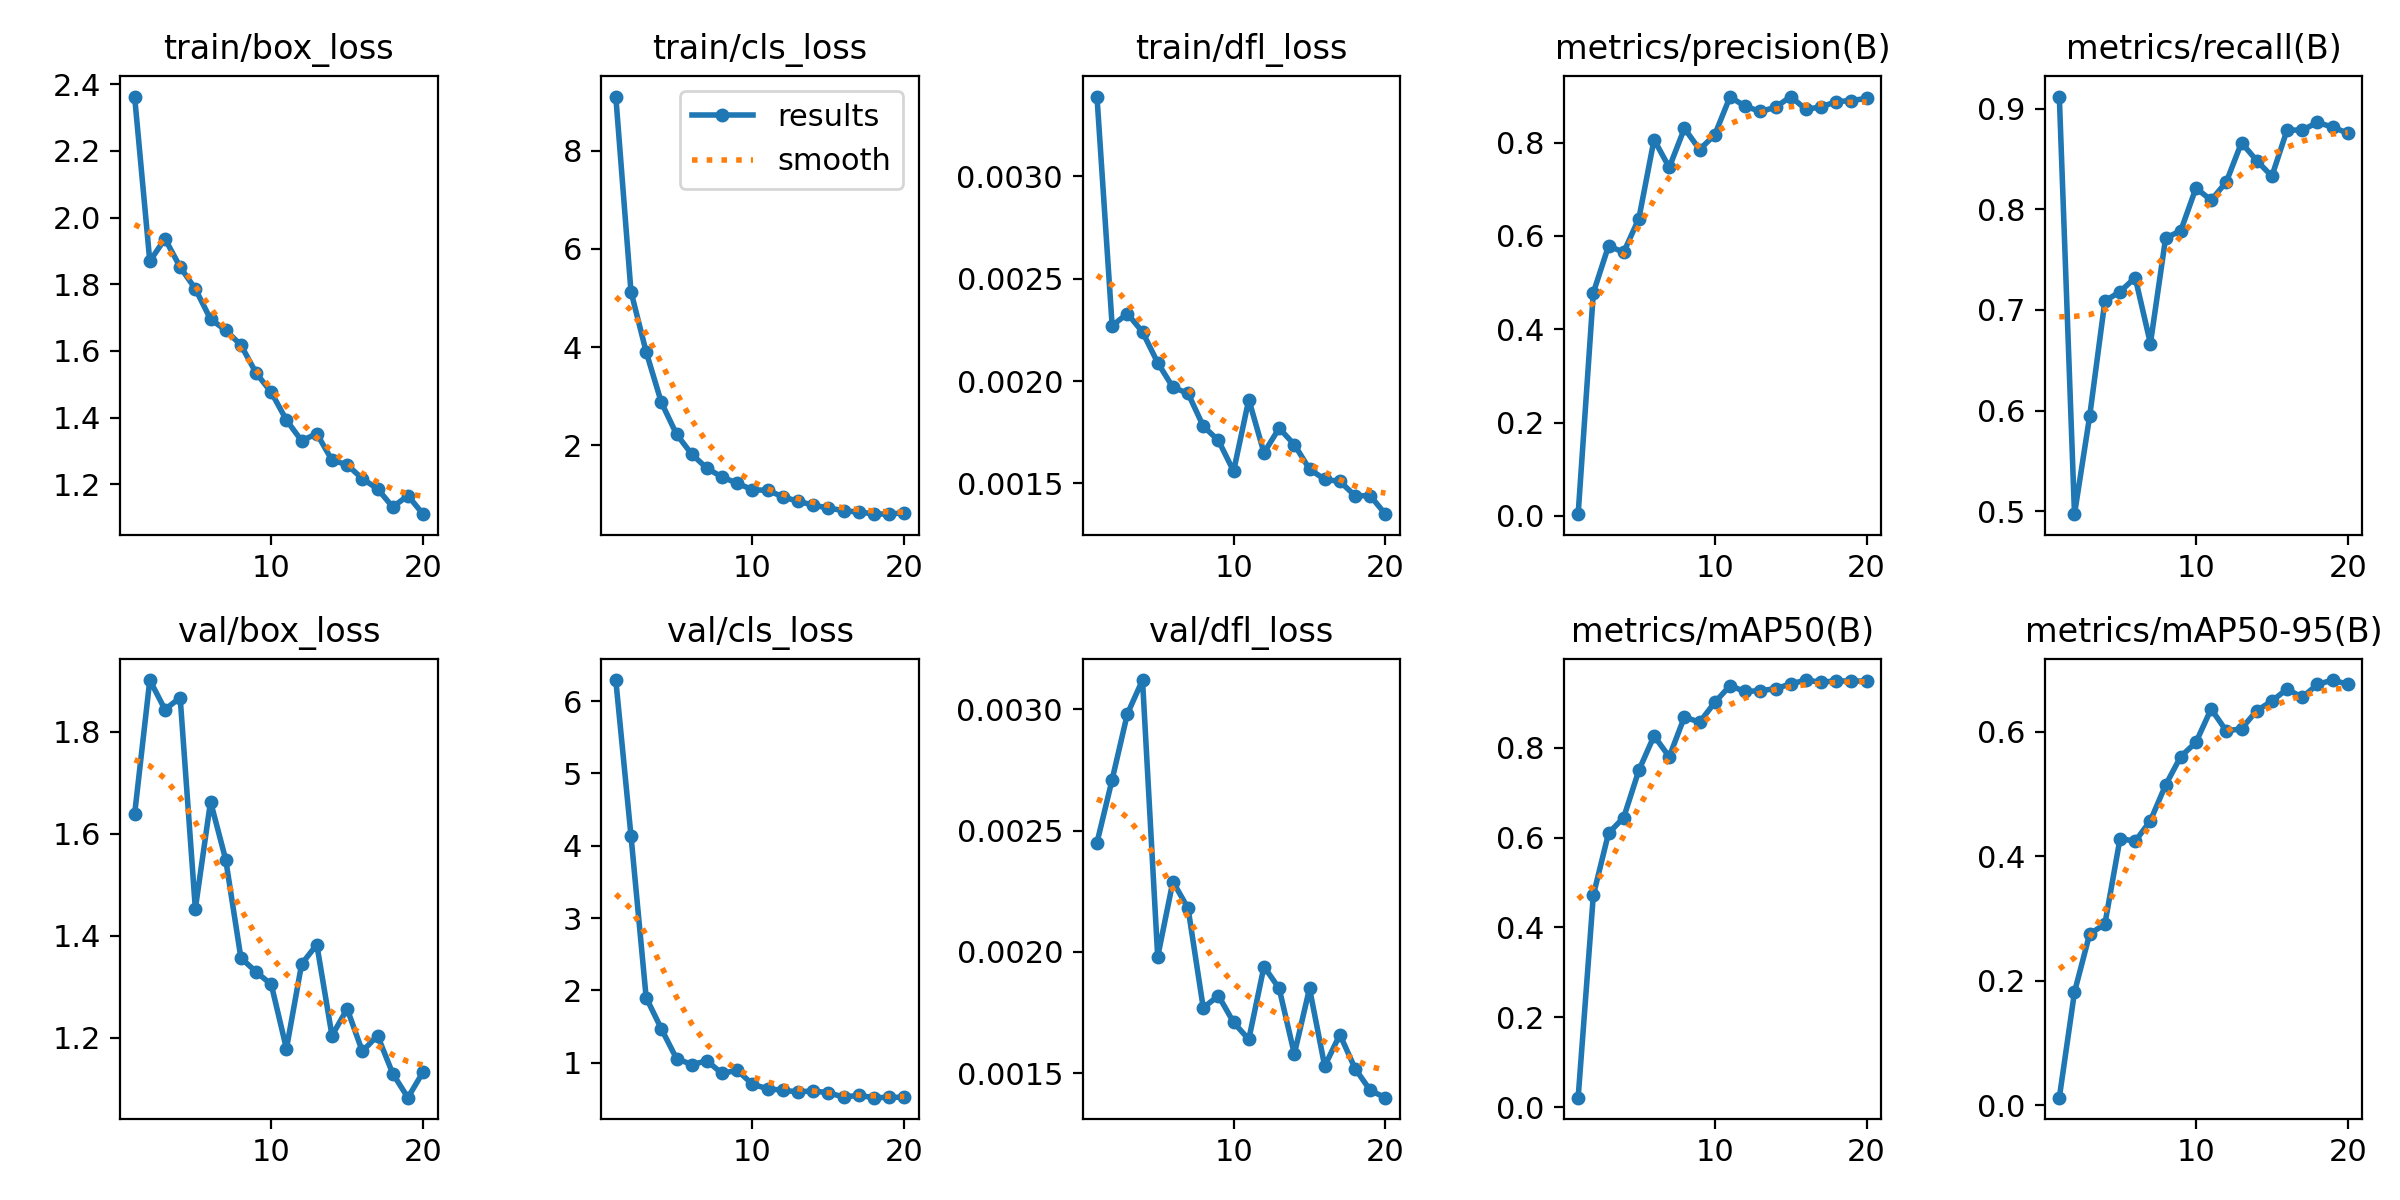

Data behind this chart, as committed beside it:
epoch, time, train/box_loss, train/cls_loss, train/dfl_loss, metrics/precision(B), metrics/recall(B), metrics/mAP50(B), metrics/mAP50-95(B), val/box_loss, val/cls_loss, val/dfl_loss, lr/pg0, lr/pg1, lr/pg2
1, 15.21, 2.363, 9.108, 0.00339, 0.00384, 0.9121, 0.02116, 0.01233, 1.638, 6.292, 0.00245, 0.0006554, 0.0006554, 0.0006554
2, 19.18, 1.869, 5.131, 0.00227, 0.4782, 0.497, 0.4716, 0.1821, 1.901, 4.14, 0.00271, 0.001257, 0.001257, 0.001257
3, 23.18, 1.936, 3.901, 0.00233, 0.5784, 0.5946, 0.6096, 0.2755, 1.843, 1.9, 0.00298, 0.001792, 0.001792, 0.001792
4, 27.16, 1.852, 2.871, 0.00224, 0.5651, 0.7088, 0.6445, 0.2911, 1.866, 1.469, 0.00312, 0.001703, 0.001703, 0.001703
5, 31.14, 1.786, 2.221, 0.00209, 0.6372, 0.7182, 0.7497, 0.4288, 1.453, 1.056, 0.00198, 0.001604, 0.001604, 0.001604
6, 35.11, 1.695, 1.815, 0.00197, 0.8064, 0.7321, 0.8264, 0.4244, 1.663, 0.9743, 0.00229, 0.001505, 0.001505, 0.001505
7, 39.04, 1.662, 1.528, 0.00194, 0.7467, 0.6667, 0.7797, 0.4575, 1.549, 1.025, 0.00218, 0.001406, 0.001406, 0.001406
8, 43, 1.618, 1.347, 0.00178, 0.8304, 0.7714, 0.8684, 0.5147, 1.357, 0.8512, 0.00177, 0.001307, 0.001307, 0.001307
9, 46.96, 1.534, 1.222, 0.00171, 0.7851, 0.7788, 0.8566, 0.5606, 1.329, 0.896, 0.00182, 0.001208, 0.001208, 0.001208
10, 50.93, 1.476, 1.088, 0.00156, 0.8168, 0.8212, 0.9008, 0.5833, 1.305, 0.701, 0.00171, 0.001109, 0.001109, 0.001109
11, 55.55, 1.392, 1.077, 0.00191, 0.8978, 0.8091, 0.9378, 0.6371, 1.179, 0.6396, 0.00164, 0.00101, 0.00101, 0.00101
12, 59.38, 1.33, 0.9448, 0.00165, 0.878, 0.8273, 0.9251, 0.6016, 1.345, 0.6182, 0.00194, 0.000911, 0.000911, 0.000911
13, 63.18, 1.352, 0.8529, 0.00177, 0.8666, 0.8663, 0.9269, 0.6053, 1.383, 0.5958, 0.00185, 0.000812, 0.000812, 0.000812
14, 67.01, 1.272, 0.776, 0.00169, 0.8755, 0.8485, 0.9313, 0.6341, 1.205, 0.61, 0.00158, 0.000713, 0.000713, 0.000713
15, 70.87, 1.258, 0.7147, 0.00157, 0.8986, 0.8329, 0.9419, 0.6497, 1.257, 0.5834, 0.00185, 0.000614, 0.000614, 0.000614
16, 74.74, 1.216, 0.6636, 0.00152, 0.8711, 0.8788, 0.9505, 0.669, 1.174, 0.5249, 0.00153, 0.000515, 0.000515, 0.000515
17, 78.58, 1.186, 0.6321, 0.00151, 0.8765, 0.8788, 0.9457, 0.6557, 1.205, 0.5481, 0.00166, 0.000416, 0.000416, 0.000416
18, 82.45, 1.132, 0.5984, 0.00144, 0.8877, 0.8863, 0.9489, 0.6765, 1.13, 0.5159, 0.00152, 0.000317, 0.000317, 0.000317
19, 86.31, 1.166, 0.5903, 0.00144, 0.8901, 0.8818, 0.9481, 0.6835, 1.083, 0.5203, 0.00143, 0.000218, 0.000218, 0.000218
20, 90.19, 1.11, 0.6208, 0.00135, 0.8947, 0.8757, 0.9484, 0.6768, 1.134, 0.5218, 0.0014, 0.000119, 0.000119, 0.000119
